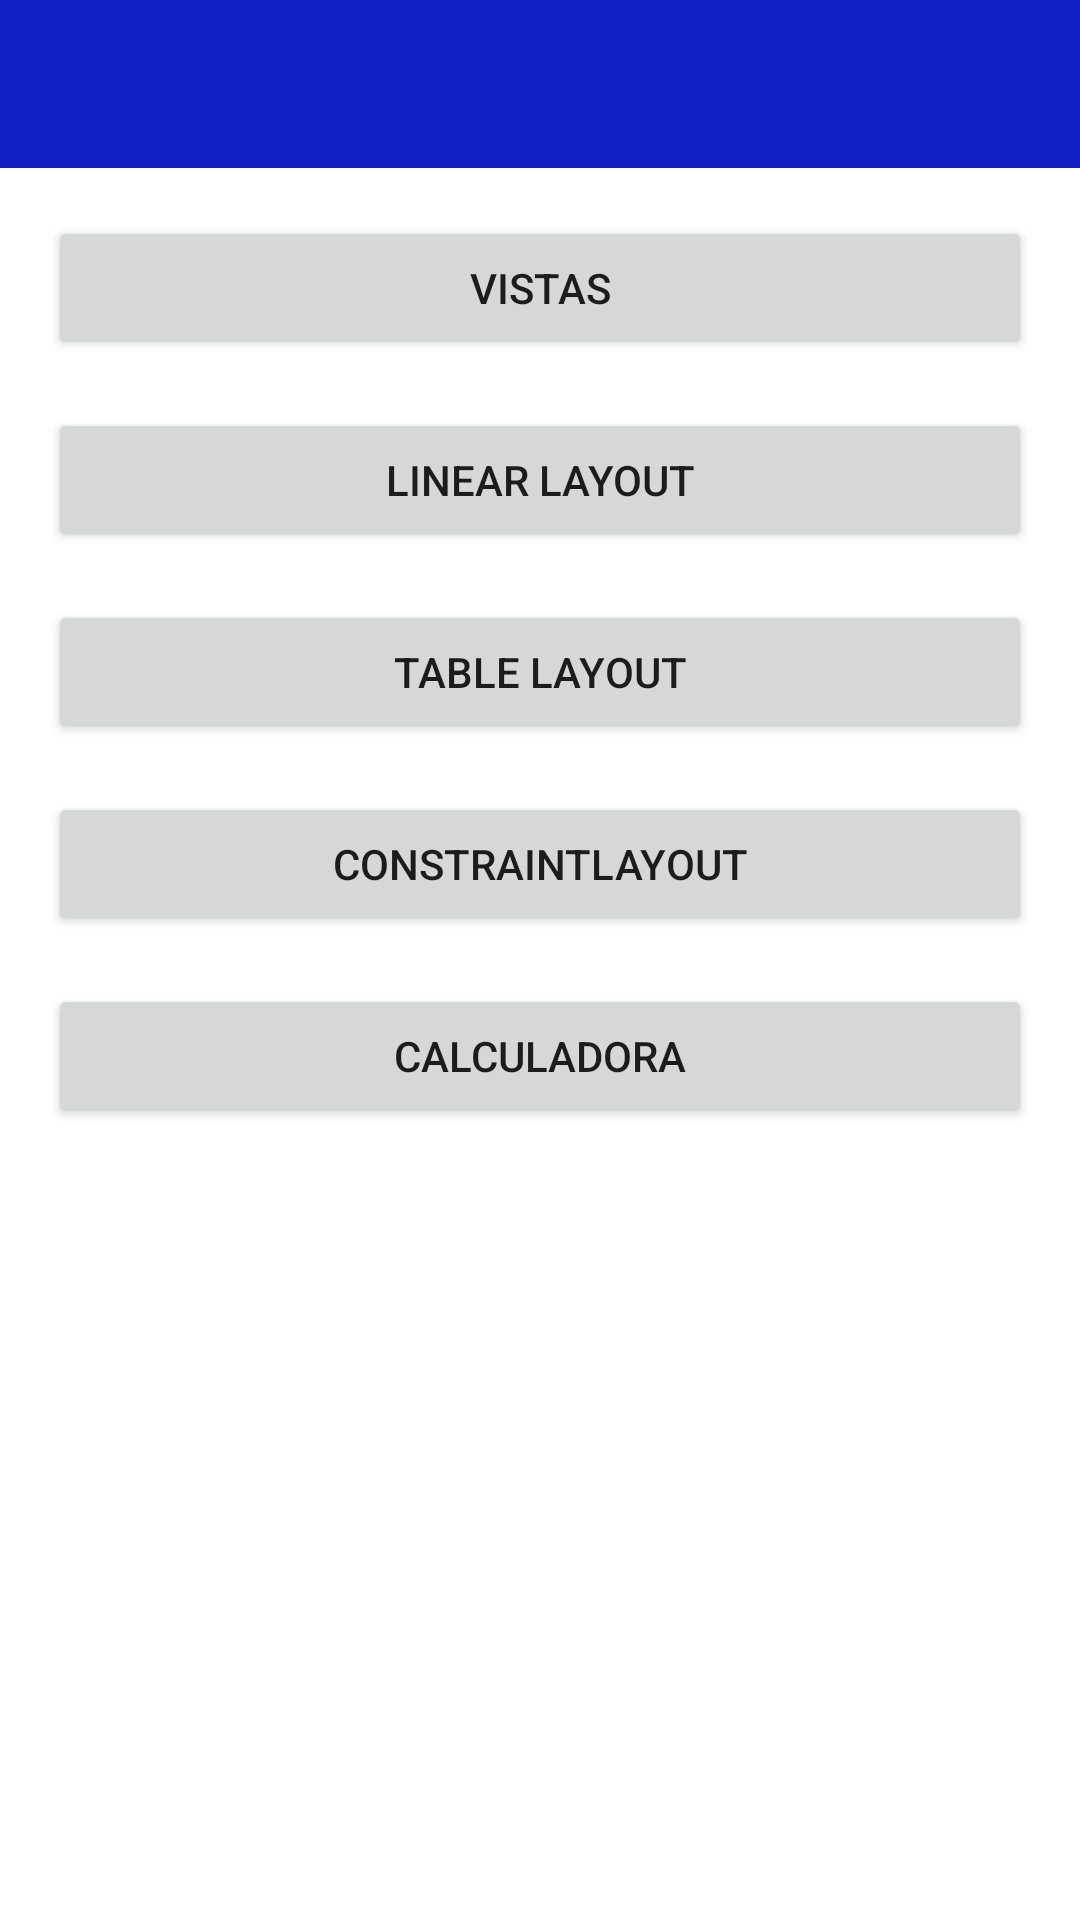

Produce the Android XML layout that renders to this screen, including the resource entries it uses.
<!-- AndroidManifest.xml: application theme Theme.PrimerasVistas -->
<!-- res/layout/activity_main.xml -->
<?xml version="1.0" encoding="utf-8"?>
<androidx.constraintlayout.widget.ConstraintLayout xmlns:android="http://schemas.android.com/apk/res/android"
    xmlns:app="http://schemas.android.com/apk/res-auto"
    xmlns:tools="http://schemas.android.com/tools"
    android:id="@+id/linearLayout"
    android:layout_width="match_parent"
    android:layout_height="match_parent"
    tools:context=".MainActivity">


    <androidx.appcompat.widget.Toolbar
        android:id="@+id/toolbar_ppl"
        android:layout_width="0dp"
        android:layout_height="wrap_content"
        android:background="?attr/colorPrimary"
        android:minHeight="?attr/actionBarSize"
        android:theme="?attr/actionBarTheme"
        app:layout_constraintEnd_toEndOf="parent"
        app:layout_constraintStart_toStartOf="parent"
        app:layout_constraintTop_toTopOf="parent"
        app:titleTextColor="@color/white" />

    <Button
        android:id="@+id/btnVistas"
        android:layout_width="0dp"
        android:layout_height="wrap_content"
        android:layout_marginStart="16dp"
        android:layout_marginTop="16dp"
        android:layout_marginEnd="16dp"
        android:text="@string/texto_boton_vistas"
        app:layout_constraintEnd_toEndOf="parent"
        app:layout_constraintHorizontal_bias="0.0"
        app:layout_constraintStart_toStartOf="parent"
        app:layout_constraintTop_toBottomOf="@+id/toolbar_ppl" />

    <Button
        android:id="@+id/btnLinearLayout"
        android:layout_width="0dp"
        android:layout_height="wrap_content"
        android:layout_marginStart="16dp"
        android:layout_marginTop="16dp"
        android:layout_marginEnd="16dp"
        android:text="@string/texto_boton_linear_layout"
        app:layout_constraintEnd_toEndOf="parent"
        app:layout_constraintHorizontal_bias="0.0"
        app:layout_constraintStart_toStartOf="parent"
        app:layout_constraintTop_toBottomOf="@+id/btnVistas" />

    <Button
        android:id="@+id/btnTableLayout"
        android:layout_width="0dp"
        android:layout_height="wrap_content"
        android:layout_marginStart="16dp"
        android:layout_marginTop="16dp"
        android:layout_marginEnd="16dp"
        android:text="@string/texto_Table_Layout"
        app:layout_constraintEnd_toEndOf="parent"
        app:layout_constraintHorizontal_bias="0.0"
        app:layout_constraintStart_toStartOf="parent"
        app:layout_constraintTop_toBottomOf="@+id/btnLinearLayout" />

    <Button
        android:id="@+id/btnConstLayout"
        android:layout_width="0dp"
        android:layout_height="wrap_content"
        android:layout_marginStart="16dp"
        android:layout_marginTop="16dp"
        android:layout_marginEnd="16dp"
        android:text="ConstraintLayout"
        app:layout_constraintEnd_toEndOf="parent"
        app:layout_constraintHorizontal_bias="0.0"
        app:layout_constraintStart_toStartOf="parent"
        app:layout_constraintTop_toBottomOf="@+id/btnTableLayout" />

    <Button
        android:id="@+id/btnCalculadora"
        android:layout_width="0dp"
        android:layout_height="wrap_content"
        android:layout_marginStart="16dp"
        android:layout_marginTop="16dp"
        android:layout_marginEnd="16dp"
        android:text="Calculadora"
        app:layout_constraintEnd_toEndOf="parent"
        app:layout_constraintStart_toStartOf="parent"
        app:layout_constraintTop_toBottomOf="@+id/btnConstLayout" />
</androidx.constraintlayout.widget.ConstraintLayout>
<!-- resources referenced by this layout -->
<resources>
  <color name="white">#FFFFFFFF</color>
  <string name="texto_Table_Layout">Table Layout</string>
  <string name="texto_boton_linear_layout">Linear Layout</string>
  <string name="texto_boton_vistas">Vistas</string>
  <style name="Theme.PrimerasVistas" parent="Theme.MaterialComponents.DayNight.NoActionBar">
          
          <item name="colorPrimary">@color/primaryColor</item>
          <item name="colorPrimaryVariant">@color/primaryDarkColor</item>
          <item name="colorOnPrimary">@color/white</item>
          
          <item name="colorSecondary">@color/secondaryColor</item>
          <item name="colorSecondaryVariant">@color/design_default_color_secondary_variant</item>
          <item name="colorOnSecondary">@color/black</item>
          
          <item name="android:statusBarColor" tools:targetApi="l">?attr/colorPrimaryVariant</item>
          
      </style>
  <color name="primaryColor">#1020C6</color>
  <color name="primaryDarkColor">#000051</color>
  <color name="secondaryColor">#9e9e9e</color>
  <color name="black">#FF000000</color>
</resources>
